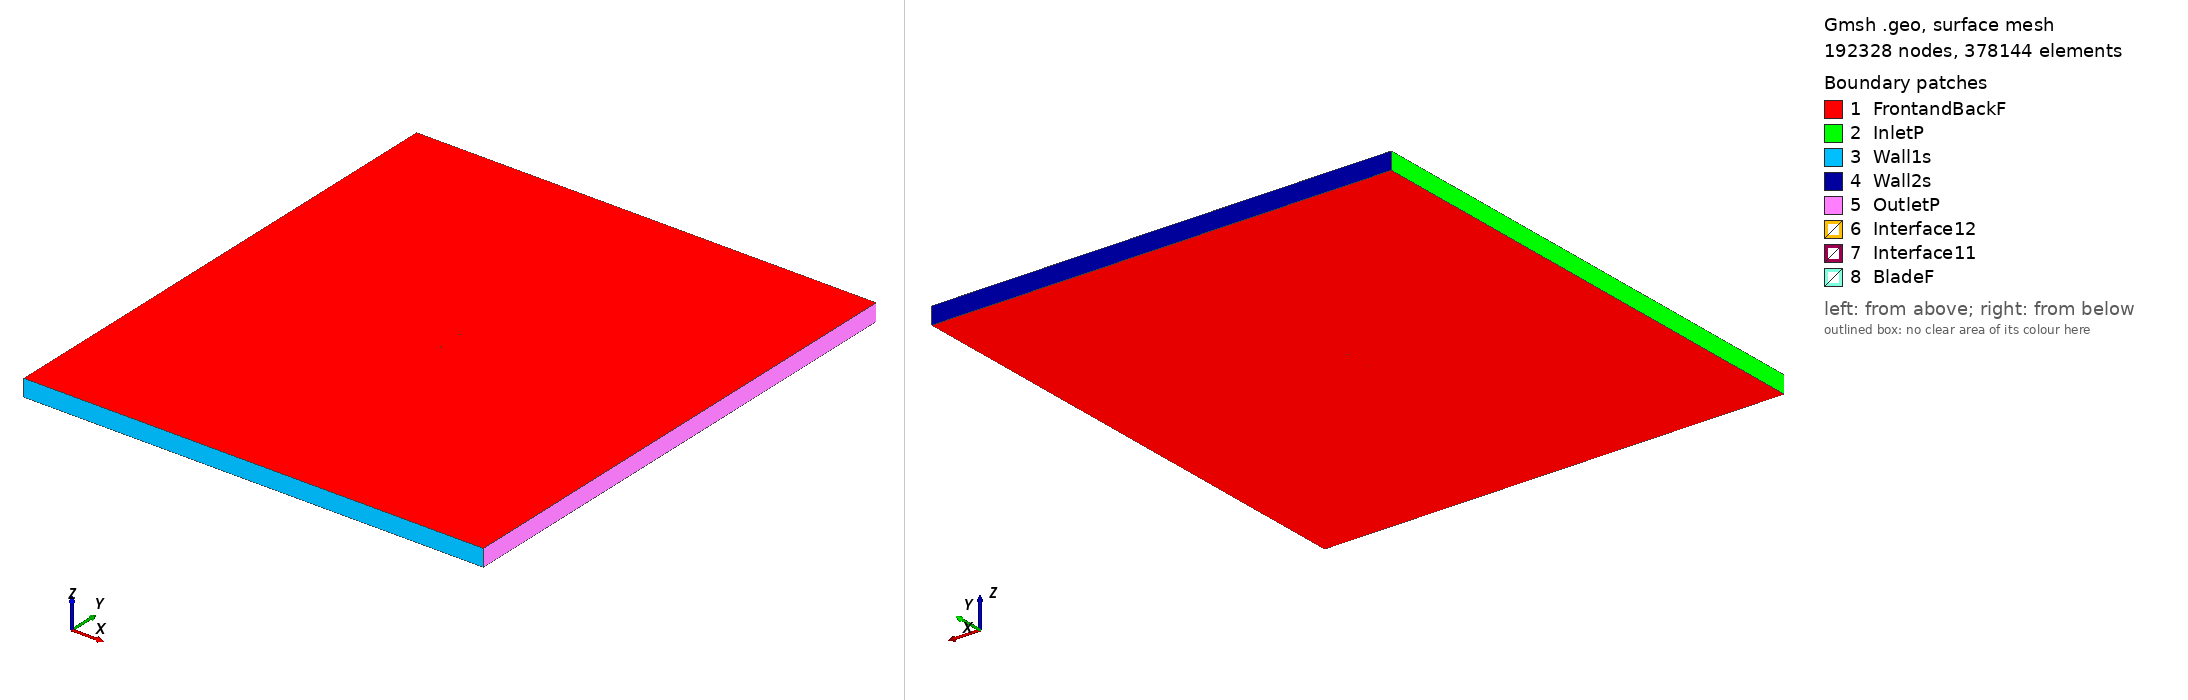

Gmsh geometry script, surface-meshed: 192328 nodes, 378144 surface elements. Boundary patches (legend numbers): 1 FrontandBackF, 2 InletP, 3 Wall1s, 4 Wall2s, 5 OutletP, 6 Interface12, 7 Interface11, 8 BladeF. Left view from above one corner, right view from below the opposite corner. Legend entries are the model's physical surfaces. The drawing asked Gmsh for element sizes between 1% and 20% of the model's largest extent; the script's own settings can give other sizes.

=== naca6412_tsr2_3.3495_aoa_2.3347.geo (drawn) ===
SetFactory("OpenCASCADE");

Point(1) = {0.074876, 0.739628, 0, 1.0};
Point(2) = {0.072255, 0.738883, 0, 1.0};
Point(3) = {0.068631, 0.737891, 0, 1.0};
Point(4) = {0.064275, 0.736756, 0, 1.0};
Point(5) = {0.059226, 0.735518, 0, 1.0};
Point(6) = {0.053538, 0.734219, 0, 1.0};
Point(7) = {0.047268, 0.732904, 0, 1.0};
Point(8) = {0.040480, 0.731618, 0, 1.0};
Point(9) = {0.033248, 0.730400, 0, 1.0};
Point(10) = {0.025650, 0.729295, 0, 1.0};
Point(11) = {0.017767, 0.728340, 0, 1.0};
Point(12) = {0.009688, 0.727567, 0, 1.0};
Point(13) = {0.001502, 0.727006, 0, 1.0};
Point(14) = {-0.006692, 0.726678, 0, 1.0};
Point(15) = {-0.014820, 0.726604, 0, 1.0};
Point(16) = {-0.022940, 0.726898, 0, 1.0};
Point(17) = {-0.030775, 0.727615, 0, 1.0};
Point(18) = {-0.038218, 0.728724, 0, 1.0};
Point(19) = {-0.045175, 0.730175, 0, 1.0};
Point(20) = {-0.051553, 0.731910, 0, 1.0};
Point(21) = {-0.057275, 0.733857, 0, 1.0};
Point(22) = {-0.062273, 0.735938, 0, 1.0};
Point(23) = {-0.066494, 0.738075, 0, 1.0};
Point(24) = {-0.069898, 0.740191, 0, 1.0};
Point(25) = {-0.072456, 0.742217, 0, 1.0};
Point(26) = {-0.074150, 0.744095, 0, 1.0};
Point(27) = {-0.074976, 0.745783, 0, 1.0};
Point(28) = {-0.074938, 0.747252, 0, 1.0};
Point(29) = {-0.074067, 0.748436, 0, 1.0};
Point(30) = {-0.072407, 0.749278, 0, 1.0};
Point(31) = {-0.069985, 0.749793, 0, 1.0};
Point(32) = {-0.066840, 0.750000, 0, 1.0};
Point(33) = {-0.063015, 0.749929, 0, 1.0};
Point(34) = {-0.058559, 0.749613, 0, 1.0};
Point(35) = {-0.053518, 0.749093, 0, 1.0};
Point(36) = {-0.047950, 0.748415, 0, 1.0};
Point(37) = {-0.041906, 0.747631, 0, 1.0};
Point(38) = {-0.035437, 0.746793, 0, 1.0};
Point(39) = {-0.028598, 0.745954, 0, 1.0};
Point(40) = {-0.021447, 0.745170, 0, 1.0};
Point(41) = {-0.014037, 0.744489, 0, 1.0};
Point(42) = {-0.006265, 0.743882, 0, 1.0};
Point(43) = {0.001624, 0.743296, 0, 1.0};
Point(44) = {0.009536, 0.742755, 0, 1.0};
Point(45) = {0.017388, 0.742277, 0, 1.0};
Point(46) = {0.025098, 0.741875, 0, 1.0};
Point(47) = {0.032579, 0.741555, 0, 1.0};
Point(48) = {0.039748, 0.741315, 0, 1.0};
Point(49) = {0.046525, 0.741150, 0, 1.0};
Point(50) = {0.052831, 0.741053, 0, 1.0};
Point(51) = {0.058590, 0.741007, 0, 1.0};
Point(52) = {0.063736, 0.741004, 0, 1.0};
Point(53) = {0.068205, 0.741028, 0, 1.0};
Point(54) = {0.071940, 0.741065, 0, 1.0};
Point(55) = {0.074936, 0.741100, 0, 1.0};
Point(56) = {-0.074876, -0.739628, 0, 1.0};
Point(57) = {-0.072255, -0.738883, 0, 1.0};
Point(58) = {-0.068631, -0.737891, 0, 1.0};
Point(59) = {-0.064275, -0.736756, 0, 1.0};
Point(60) = {-0.059226, -0.735518, 0, 1.0};
Point(61) = {-0.053538, -0.734219, 0, 1.0};
Point(62) = {-0.047268, -0.732904, 0, 1.0};
Point(63) = {-0.040480, -0.731618, 0, 1.0};
Point(64) = {-0.033248, -0.730400, 0, 1.0};
Point(65) = {-0.025650, -0.729295, 0, 1.0};
Point(66) = {-0.017767, -0.728340, 0, 1.0};
Point(67) = {-0.009688, -0.727567, 0, 1.0};
Point(68) = {-0.001502, -0.727006, 0, 1.0};
Point(69) = {0.006692, -0.726678, 0, 1.0};
Point(70) = {0.014820, -0.726604, 0, 1.0};
Point(71) = {0.022940, -0.726898, 0, 1.0};
Point(72) = {0.030775, -0.727615, 0, 1.0};
Point(73) = {0.038218, -0.728724, 0, 1.0};
Point(74) = {0.045175, -0.730175, 0, 1.0};
Point(75) = {0.051553, -0.731910, 0, 1.0};
Point(76) = {0.057275, -0.733857, 0, 1.0};
Point(77) = {0.062273, -0.735938, 0, 1.0};
Point(78) = {0.066494, -0.738075, 0, 1.0};
Point(79) = {0.069898, -0.740191, 0, 1.0};
Point(80) = {0.072456, -0.742217, 0, 1.0};
Point(81) = {0.074150, -0.744095, 0, 1.0};
Point(82) = {0.074976, -0.745783, 0, 1.0};
Point(83) = {0.074938, -0.747252, 0, 1.0};
Point(84) = {0.074067, -0.748436, 0, 1.0};
Point(85) = {0.072407, -0.749278, 0, 1.0};
Point(86) = {0.069985, -0.749793, 0, 1.0};
Point(87) = {0.066840, -0.750000, 0, 1.0};
Point(88) = {0.063015, -0.749929, 0, 1.0};
Point(89) = {0.058559, -0.749613, 0, 1.0};
Point(90) = {0.053518, -0.749093, 0, 1.0};
Point(91) = {0.047950, -0.748415, 0, 1.0};
Point(92) = {0.041906, -0.747631, 0, 1.0};
Point(93) = {0.035437, -0.746793, 0, 1.0};
Point(94) = {0.028598, -0.745954, 0, 1.0};
Point(95) = {0.021447, -0.745170, 0, 1.0};
Point(96) = {0.014037, -0.744489, 0, 1.0};
Point(97) = {0.006265, -0.743882, 0, 1.0};
Point(98) = {-0.001624, -0.743296, 0, 1.0};
Point(99) = {-0.009536, -0.742755, 0, 1.0};
Point(100) = {-0.017388, -0.742277, 0, 1.0};
Point(101) = {-0.025098, -0.741875, 0, 1.0};
Point(102) = {-0.032579, -0.741555, 0, 1.0};
Point(103) = {-0.039748, -0.741315, 0, 1.0};
Point(104) = {-0.046525, -0.741150, 0, 1.0};
Point(105) = {-0.052831, -0.741053, 0, 1.0};
Point(106) = {-0.058590, -0.741007, 0, 1.0};
Point(107) = {-0.063736, -0.741004, 0, 1.0};
Point(108) = {-0.068205, -0.741028, 0, 1.0};
Point(109) = {-0.071940, -0.741065, 0, 1.0};
Point(110) = {-0.074936, -0.741100, 0, 1.0};

// Lines: first blade (splines 1-4)
Spline(1) = {1:17};
Spline(2) = {17:37};
Spline(3) = {37:55};
Spline(4) = {55,1};

// Lines: second blade (splines 5-8)
Spline(5) = {56:72};
Spline(6) = {72:92};
Spline(7) = {92:110};
Spline(8) = {110,56};

// Outer domain (points 20001-4 and lines)
Point(111) = {-13.50000000, -15.00000000, 0, 1.0};
Point(112) = {-13.50000000, 15.00000000, 0, 1.0};
Point(113) = {13.50000000, 15.00000000, 0, 1.0};
Point(114) = {13.50000000, -15.00000000, 0, 1.0};
Line(11) = {111, 112};
Line(12) = {112, 113};
Line(13) = {113, 114};
Line(14) = {111, 114};

// Interface (between moving and stationary domain) (circles)
Circle(9) = {0, 0, 0, 0.80000000, 0, 2*Pi};
Circle(10) = {0, 0, 0, 0.80000000, 0, 2*Pi};

// Loops collect Lines/Splines/etc (blade1, blade2, domain, first circle)
Line Loop(1) = {1:4};
Line Loop(2) = {5:8};
Line Loop(3) = {11,12,13,-14};
Line Loop(4) = {9};

// BooleanDifference cuts out the circle/interface from the domain
Plane Surface(1) = {3};
Plane Surface(2) = {4};
BooleanDifference{ Surface{1}; Delete;}{ Surface{2}; Delete;}

// This one cuts out the blades from the inner circle/interface
Line Loop(6) = {10};
Plane Surface(5) = {6};
Plane Surface(6) = {1};
Plane Surface(7) = {2};
BooleanDifference{ Surface{5}; Delete;}{ Surface{6,7}; Delete;}

// extrude to 3rd dimension
Extrude {0, 0, 1} {Surface{1}; Surface{5}; Layers{1}; Recombine;}

// Physical Surfaces are the named boundaries (patches)
Physical Surface("Interface11") = {12};
Physical Surface("Interface12") = {10};

// sides of domain
Physical Surface("InletP") = {6};
Physical Surface("OutletP") = {9};

// top and bottom of domain
Physical Surface("Wall1s") = {7};
Physical Surface("Wall2s") = {8};

// Check FrontandBackF by ensuring there is nothing in the 3rd dimension
Physical Surface("FrontandBackF") = {1,11,5,21};
Physical Surface("BladeF") = {13:20};
Physical Volume("Turbine") = {2};
Physical Volume("Farfield") = {1};

// settings for airfoil boundary layer
Field[1] = BoundaryLayer;
Field[1].EdgesList = {1:8};
Field[1].hwall_n = 1e-3;
Field[1].thickness = 1.5e-2;
Field[1].ratio = 1.05;
Field[1].Quads = 1;
BoundaryLayer Field = 1;

// control points for mesh (blade and interface)
// floor((arc length / 1.5mm)/ 6) -> Transfinite Line
Transfinite Line {1,2,3,5,6,7} = 34 Using Progression 1;
Transfinite Line {4,8} = 2 Using Progression 1;
Transfinite Line {9, 15} = 800 Using Progression 1;

// For more information on gmsh syntax, visit http://gmsh.info/doc/texinfo/gmsh.html
